The GitHub repository johnyu1234/dataset contains a labelled image folder "New Model" with 15 categories: apple, banana, chicken meat, dan bing, dumplings, egg, fried chicken, fried rice, fries, noodles, onion pancake, pizza, rice, sausage, shrimp. Examples follow, each with its label.

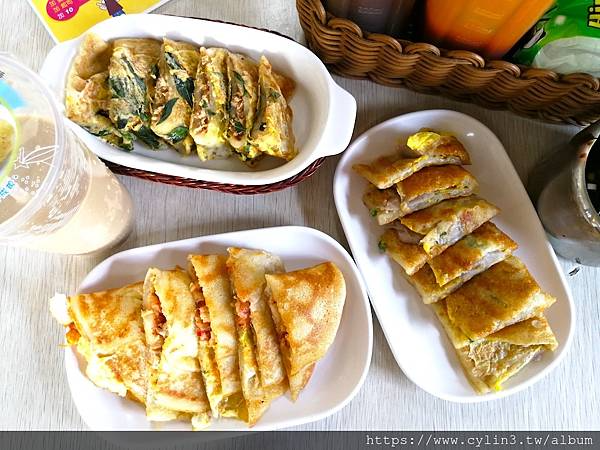
Label: dan bing

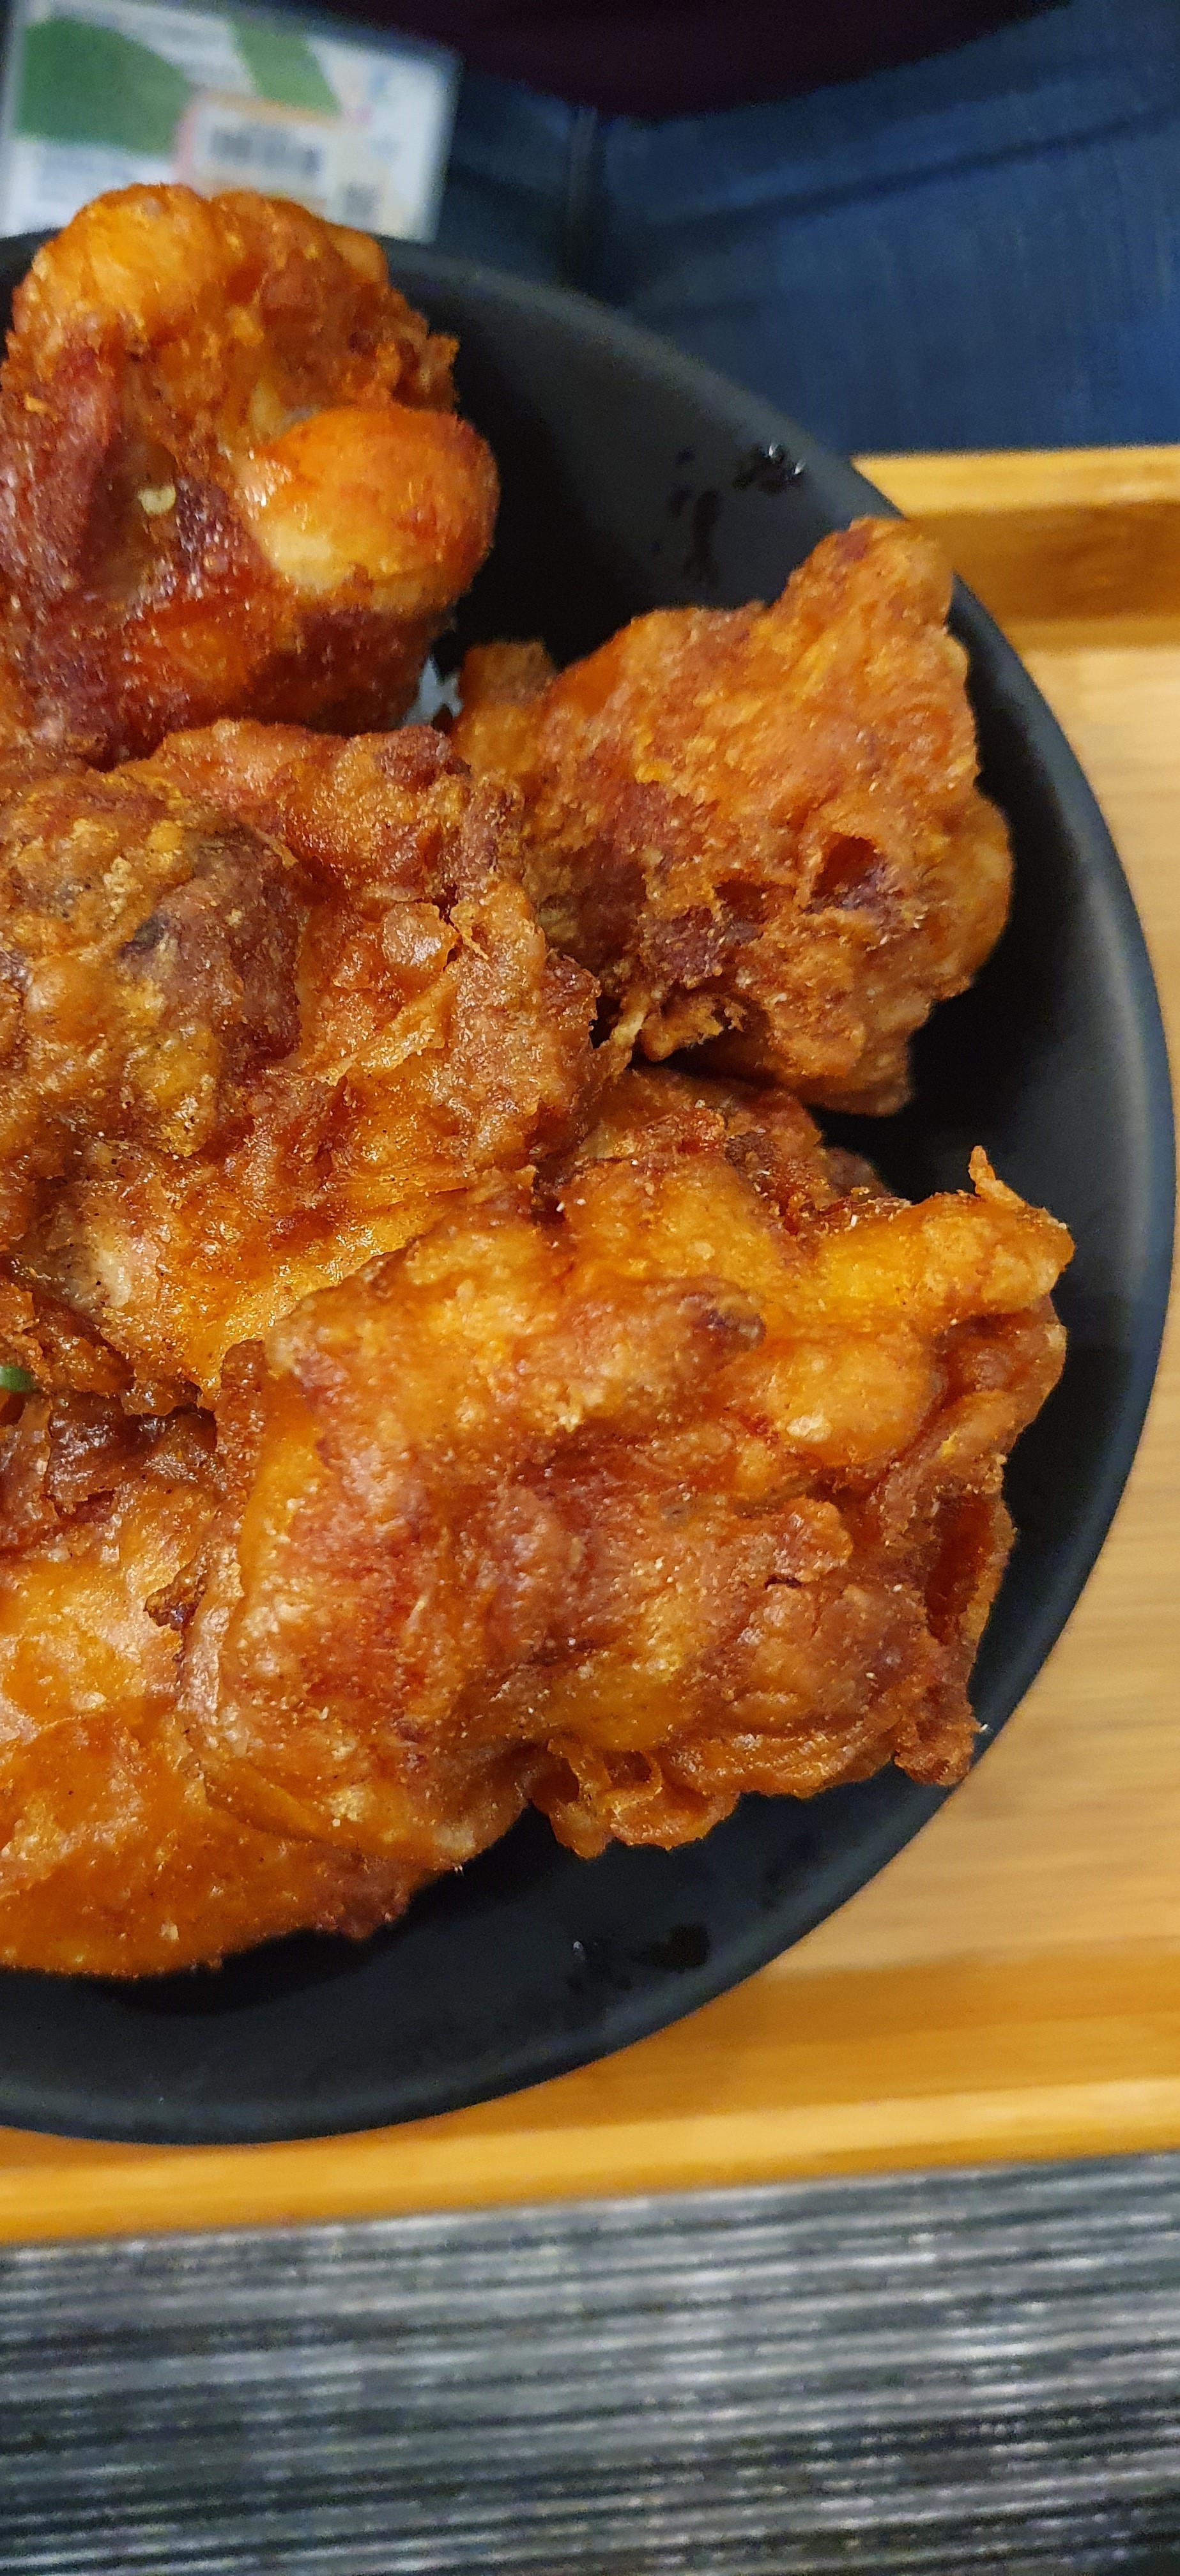
Label: fried chicken

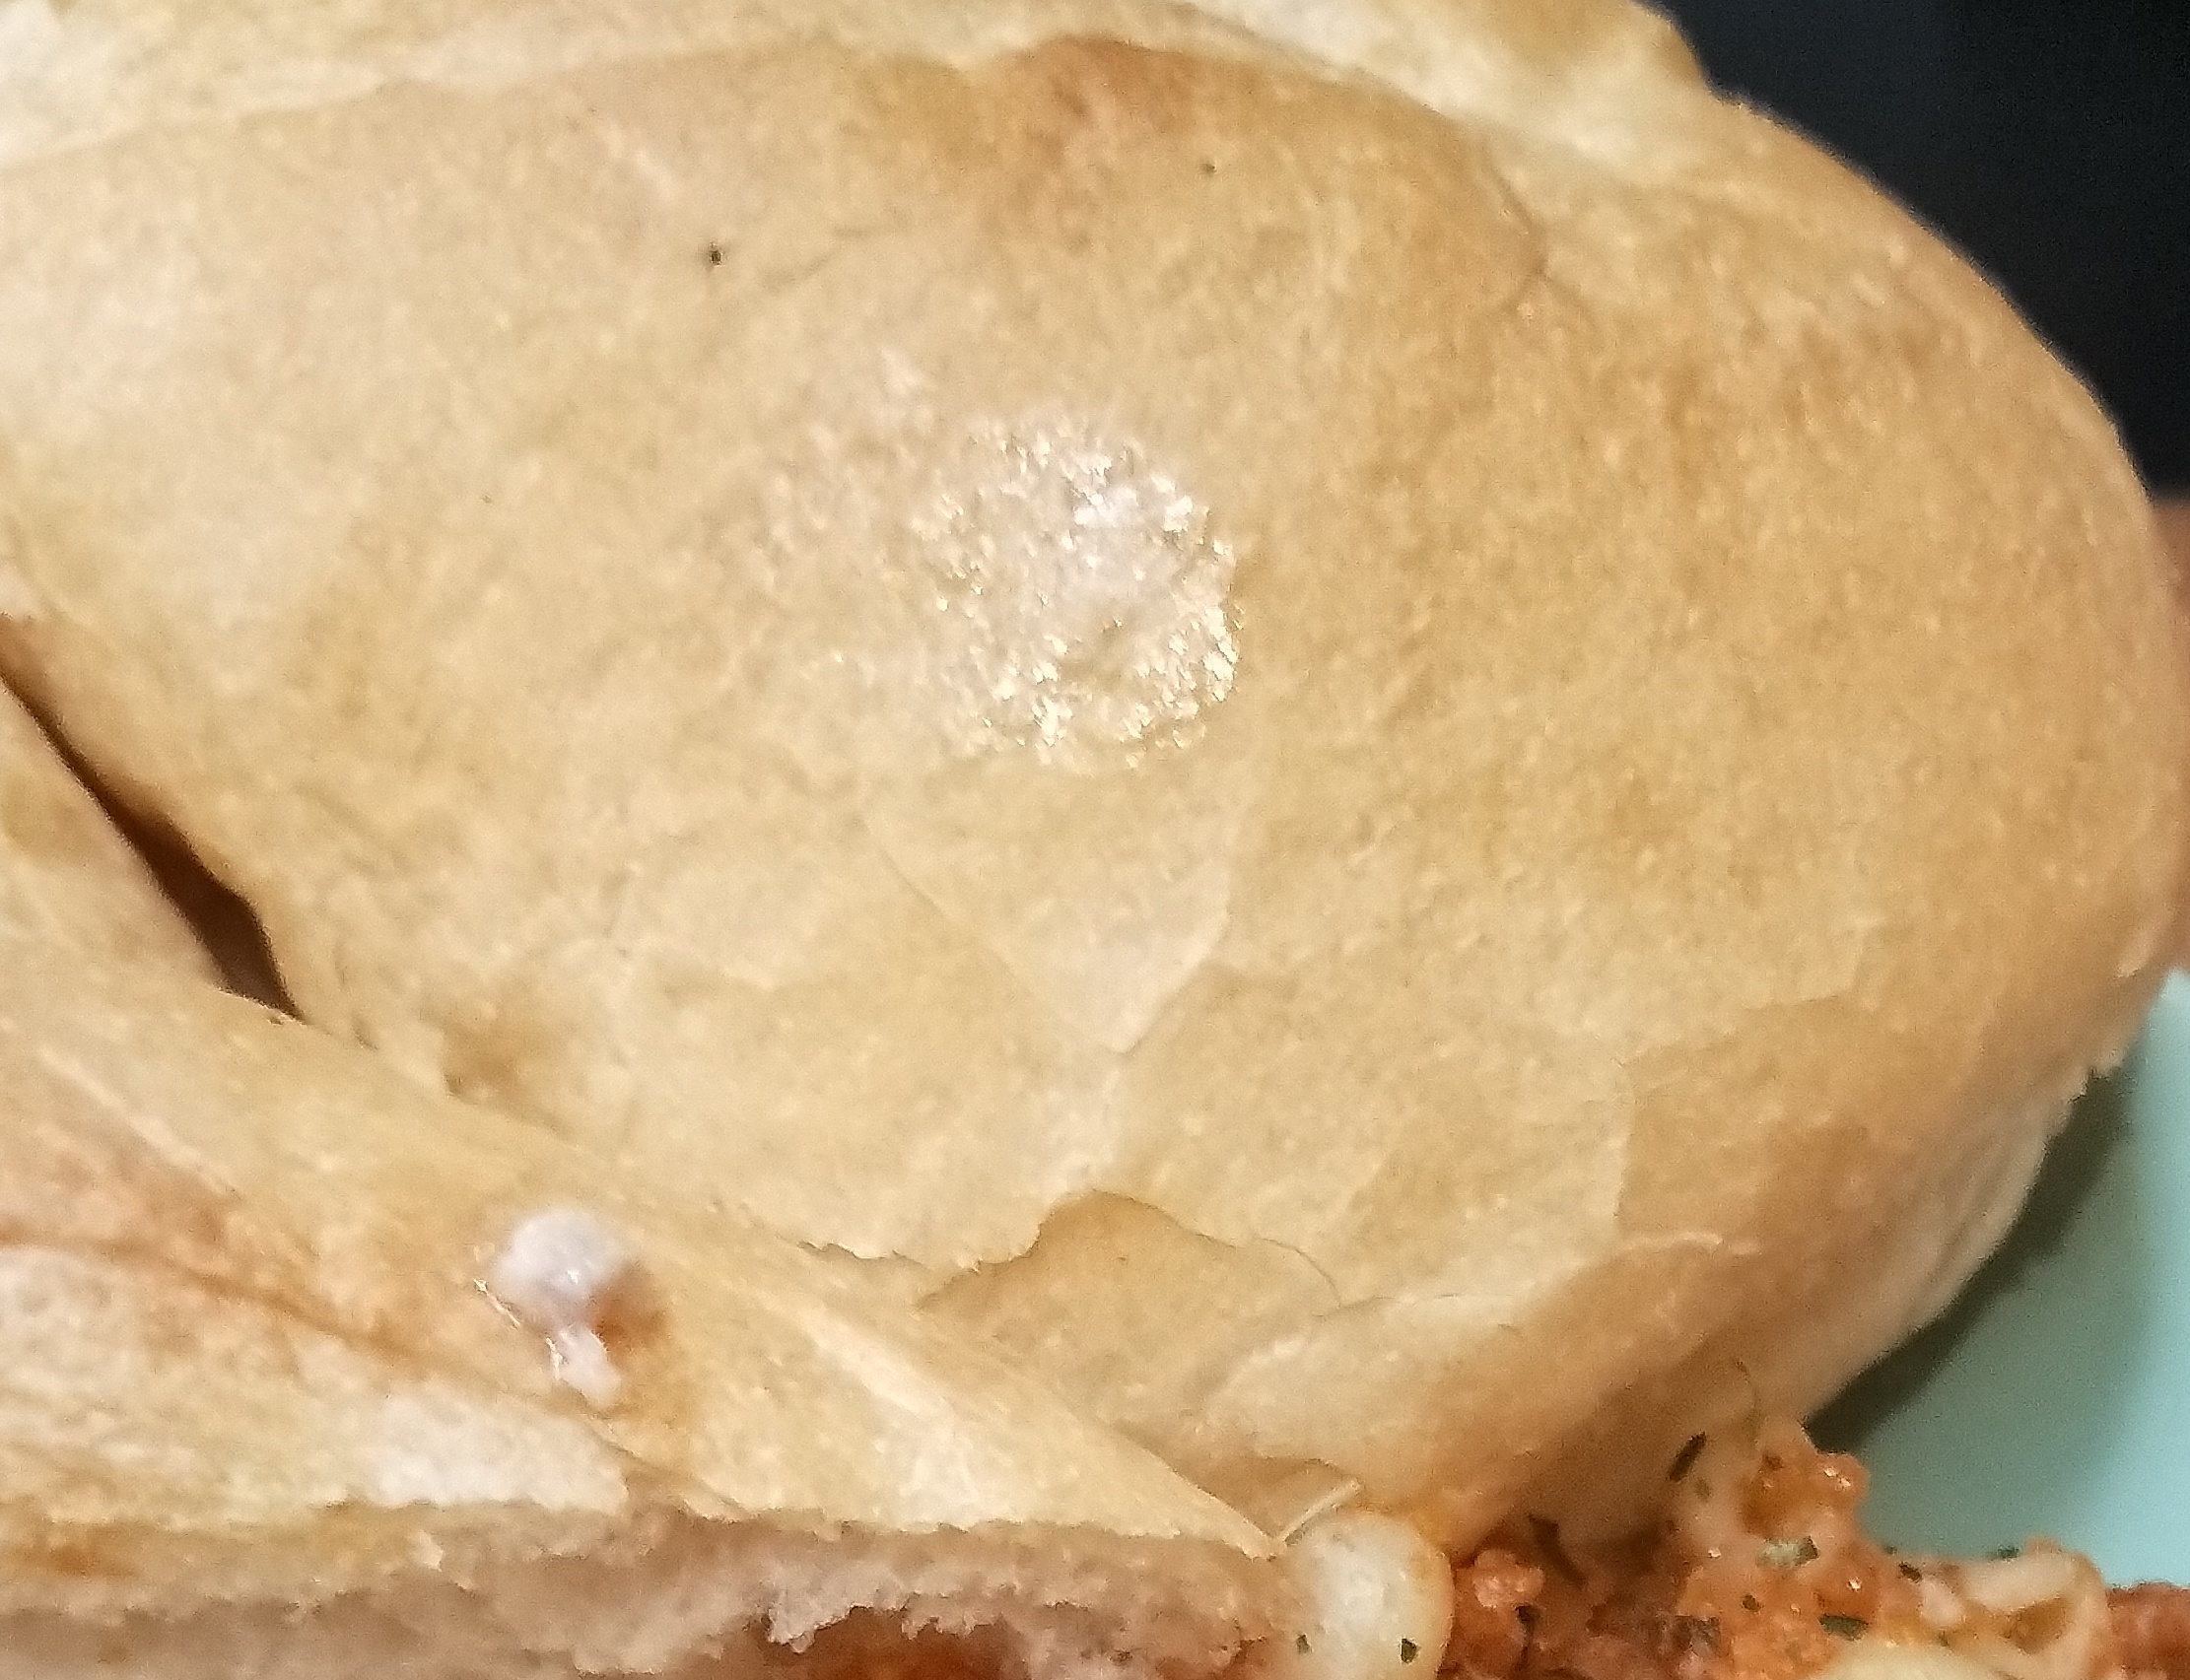
Label: chicken meat

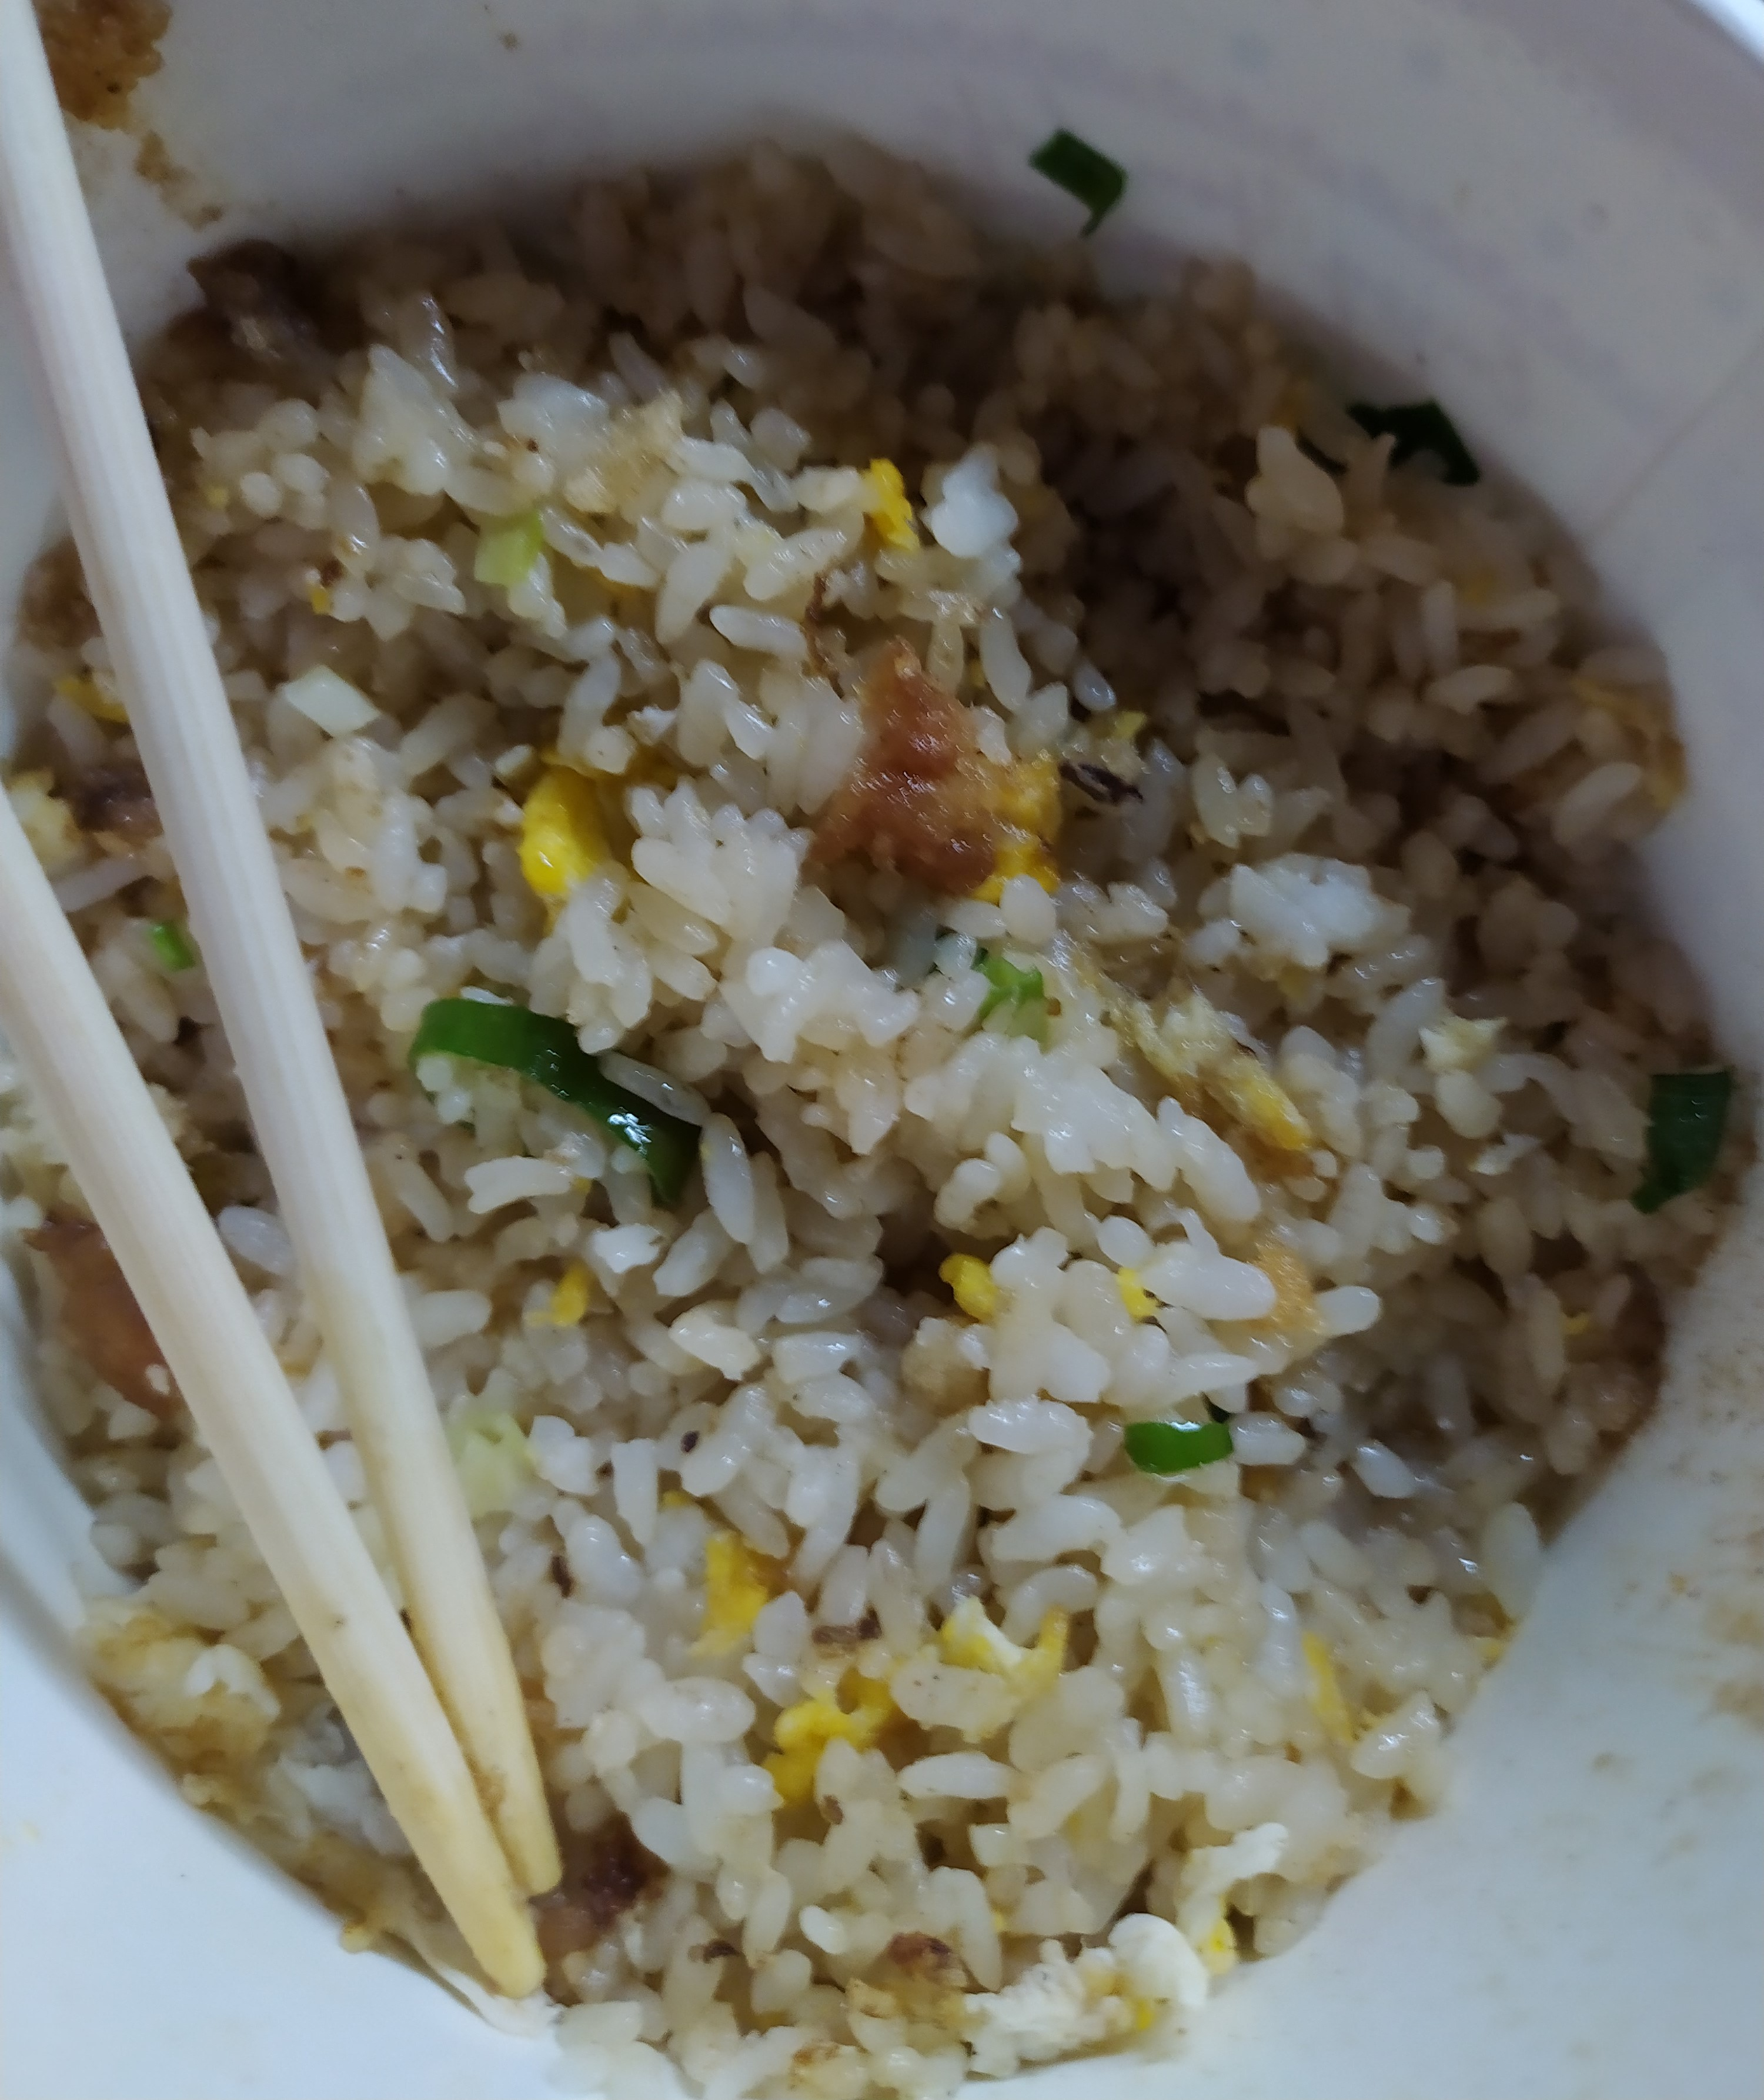
Label: fried rice

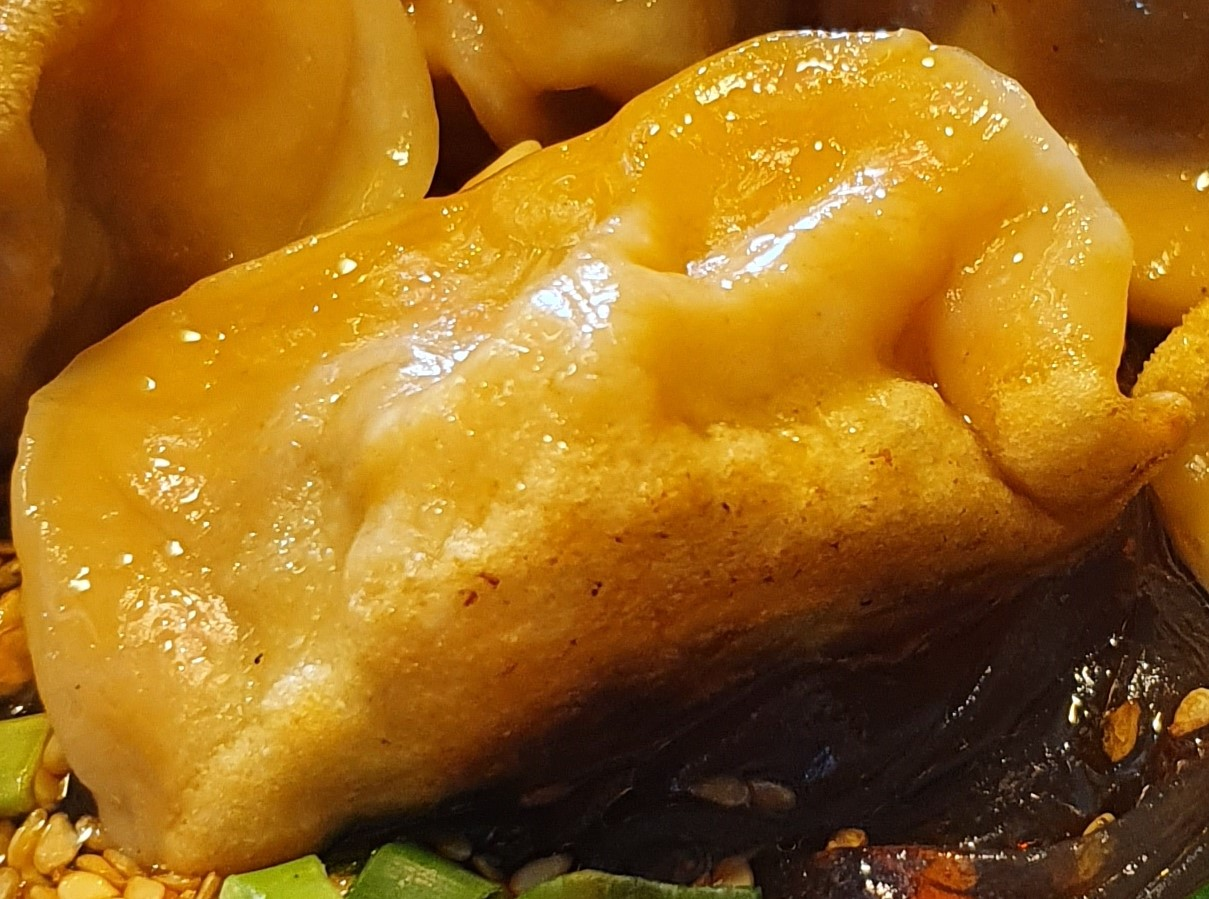
Label: dumplings

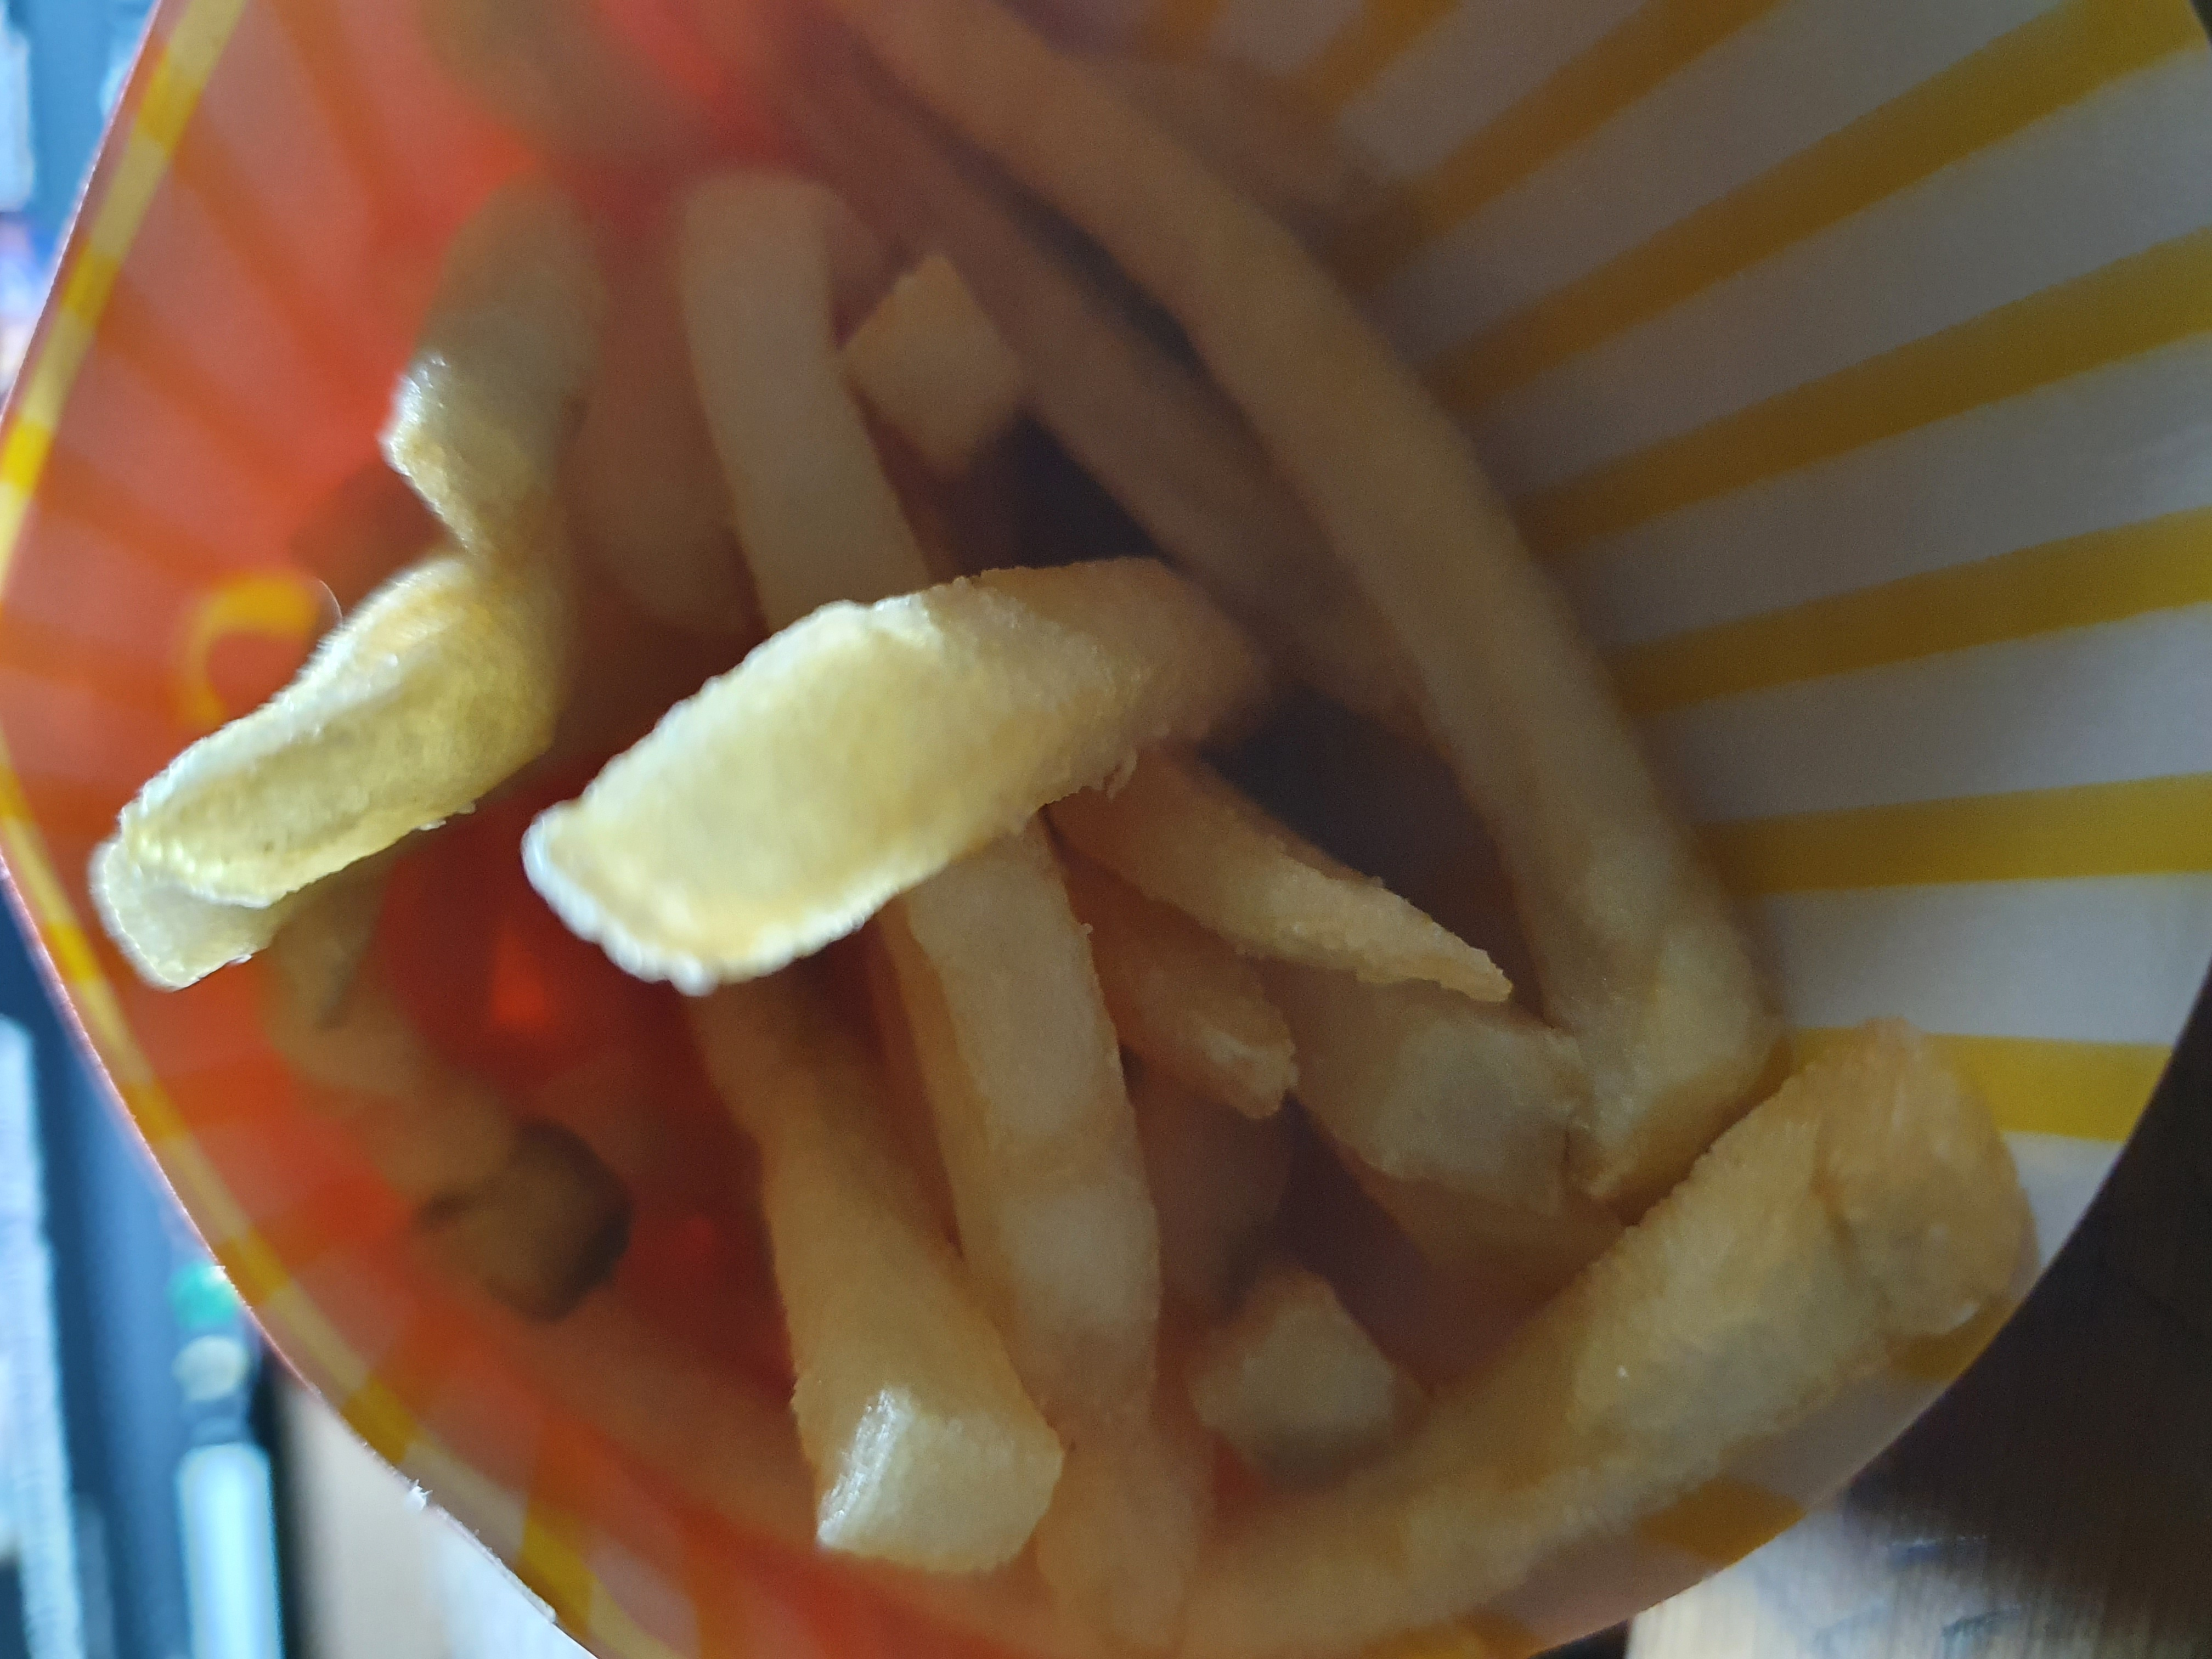
Label: fries
